Labelled photos from "roi_images", an image-classification folder in bruce17022006/DL_MINI_PROJECT. The possible labels are: no seatbelt, seatbelt.

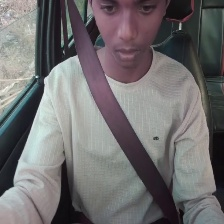
Label: seatbelt

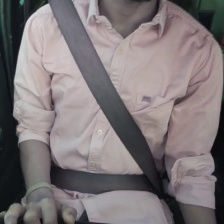
Label: seatbelt

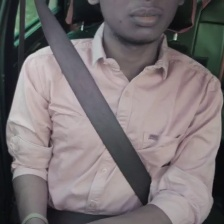
Label: seatbelt

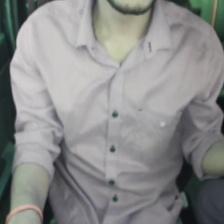
Label: no seatbelt

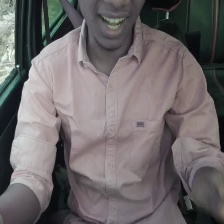
Label: no seatbelt

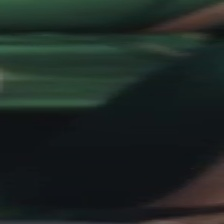
Label: no seatbelt
